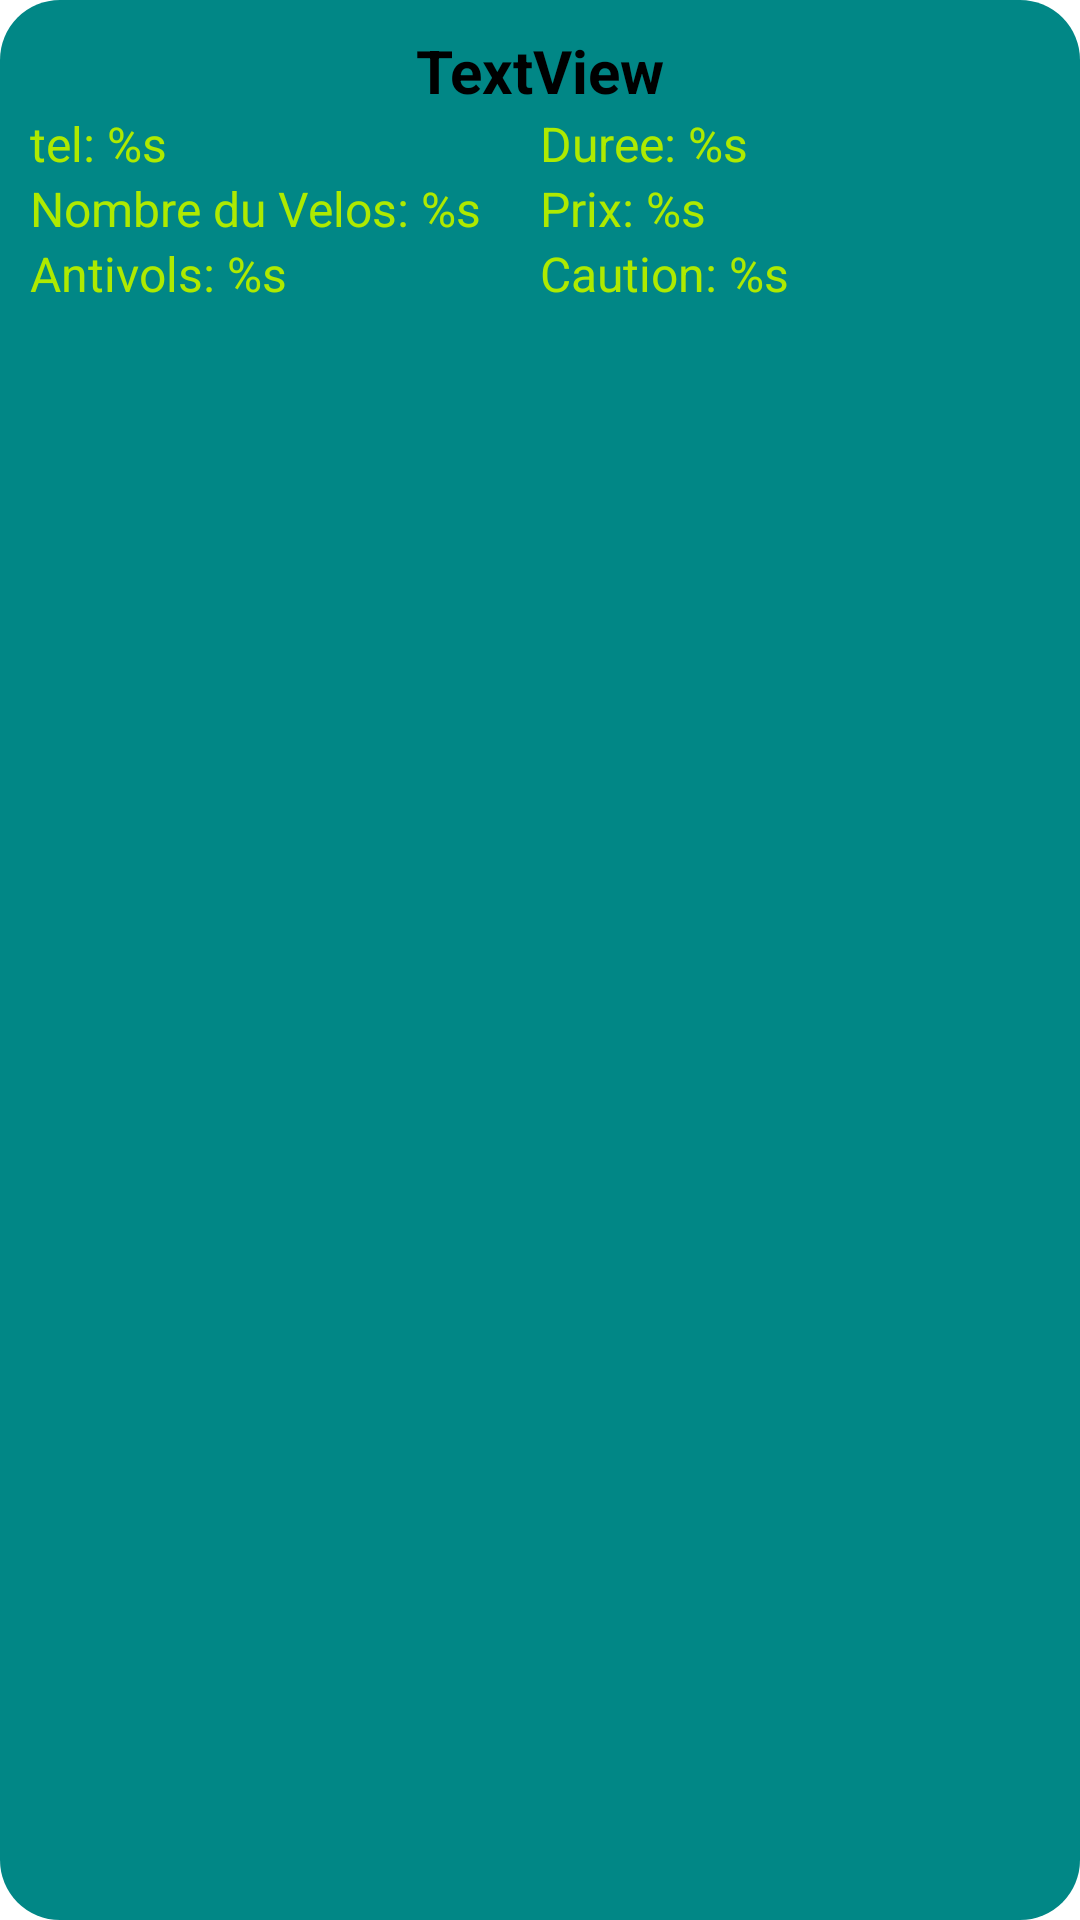

Reconstruct the res/layout file that produces this screen, plus the resources it refers to.
<!-- AndroidManifest.xml: application theme Theme.OkCaRoule -->
<!-- res/layout/location_client_item.xml -->
<?xml version="1.0" encoding="utf-8"?>
<androidx.constraintlayout.widget.ConstraintLayout xmlns:android="http://schemas.android.com/apk/res/android"
    xmlns:app="http://schemas.android.com/apk/res-auto"
    xmlns:tools="http://schemas.android.com/tools"
    android:layout_width="match_parent"
    android:layout_height="wrap_content"
    android:layout_margin="10dp"
    android:background="@drawable/item_shape"
    android:padding="10dp">

    <TextView
        android:id="@+id/client_name"
        android:layout_width="0dp"
        android:layout_height="wrap_content"
        android:text="TextView"
        android:textAlignment="center"
        android:textColor="#000000"
        android:textSize="@dimen/small_text_size"
        android:textStyle="bold"
        app:layout_constraintEnd_toEndOf="parent"
        app:layout_constraintHorizontal_bias="0.5"
        app:layout_constraintStart_toStartOf="parent"
        app:layout_constraintTop_toTopOf="parent" />

    <TextView
        android:id="@+id/phone_number_tv"
        android:layout_width="0dp"
        android:layout_height="wrap_content"
        android:text="@string/phone_text"
        android:textAlignment="textStart"
        android:textColor="#AEEA00"
        android:textSize="@dimen/normal_size"
        app:layout_constraintEnd_toStartOf="@+id/location_duration_tv"
        app:layout_constraintHorizontal_bias="0.5"
        app:layout_constraintStart_toStartOf="parent"
        app:layout_constraintTop_toBottomOf="@+id/client_name" />

    <TextView
        android:id="@+id/bikes_count_tv"
        android:layout_width="0dp"
        android:layout_height="wrap_content"
        android:text="@string/bikes_count_text"
        android:textAlignment="textStart"
        android:textColor="#AEEA00"
        android:textSize="@dimen/normal_size"
        app:layout_constraintEnd_toEndOf="@+id/phone_number_tv"
        app:layout_constraintStart_toStartOf="@+id/phone_number_tv"
        app:layout_constraintTop_toBottomOf="@+id/phone_number_tv" />

    <TextView
        android:id="@+id/lock_tv"
        android:layout_width="0dp"
        android:layout_height="wrap_content"
        android:text="@string/locks_text"
        android:textAlignment="textStart"
        android:textColor="#AEEA00"
        android:textSize="@dimen/normal_size"
        app:layout_constraintEnd_toEndOf="@+id/phone_number_tv"
        app:layout_constraintHorizontal_bias="0.0"
        app:layout_constraintStart_toStartOf="@+id/phone_number_tv"
        app:layout_constraintTop_toBottomOf="@+id/bikes_count_tv" />

    <TextView
        android:id="@+id/location_duration_tv"
        android:layout_width="0dp"
        android:layout_height="wrap_content"
        android:text="@string/Duree_text"
        android:textAlignment="textStart"
        android:textColor="#AEEA00"
        android:textSize="@dimen/normal_size"
        app:layout_constraintEnd_toEndOf="parent"
        app:layout_constraintHorizontal_bias="0.5"
        app:layout_constraintStart_toEndOf="@+id/phone_number_tv"
        app:layout_constraintTop_toBottomOf="@+id/client_name" />

    <TextView
        android:id="@+id/price_tv"
        android:layout_width="0dp"
        android:layout_height="wrap_content"
        android:text="@string/price_text"
        android:textAlignment="textStart"
        android:textColor="#AEEA00"
        android:textSize="@dimen/normal_size"
        app:layout_constraintEnd_toEndOf="@+id/location_duration_tv"
        app:layout_constraintStart_toStartOf="@+id/location_duration_tv"
        app:layout_constraintTop_toBottomOf="@+id/location_duration_tv" />

    <TextView
        android:id="@+id/caution_tv"
        android:layout_width="0dp"
        android:layout_height="wrap_content"
        android:text="@string/caution_text"
        android:textAlignment="textStart"
        android:textColor="#AEEA00"
        android:textSize="@dimen/normal_size"
        app:layout_constraintEnd_toEndOf="@+id/location_duration_tv"
        app:layout_constraintHorizontal_bias="0.0"
        app:layout_constraintStart_toStartOf="@+id/location_duration_tv"
        app:layout_constraintTop_toBottomOf="@+id/price_tv" />

</androidx.constraintlayout.widget.ConstraintLayout>
<!-- resources referenced by this layout -->
<resources>
  <dimen name="normal_size">16sp</dimen>
  <dimen name="small_text_size">20sp</dimen>
  <!-- drawable item_shape (drawable) -->
  <?xml version="1.0" encoding="utf-8"?>
  <shape xmlns:android="http://schemas.android.com/apk/res/android"
      android:shape="rectangle">
      <solid
          android:color="@color/teal_700"/>
      <corners
          android:radius="@dimen/small_text_size"/>
  
  </shape>
  <string name="Duree_text">Duree: %s</string>
  <string name="bikes_count_text">Nombre du Velos: %s</string>
  <string name="caution_text">Caution: %s</string>
  <string name="locks_text">Antivols: %s</string>
  <string name="phone_text">tel: %s</string>
  <string name="price_text">Prix: %s</string>
  <style name="Theme.OkCaRoule" parent="Theme.MaterialComponents.DayNight.NoActionBar">
          
          <item name="colorPrimary">@color/purple_500</item>
          <item name="colorPrimaryVariant">@color/purple_700</item>
          <item name="colorOnPrimary">@color/white</item>
          
          <item name="colorSecondary">@color/teal_200</item>
          <item name="colorSecondaryVariant">@color/teal_700</item>
          <item name="colorOnSecondary">@color/black</item>
          
          <item name="android:statusBarColor" tools:targetApi="l">?attr/colorPrimaryVariant</item>
          
      </style>
  <color name="teal_700">#FF018786</color>
  <color name="purple_500">#FF6200EE</color>
  <color name="purple_700">#FF3700B3</color>
  <color name="white">#FFFFFFFF</color>
  <color name="teal_200">#FF03DAC5</color>
  <color name="black">#FF000000</color>
</resources>
